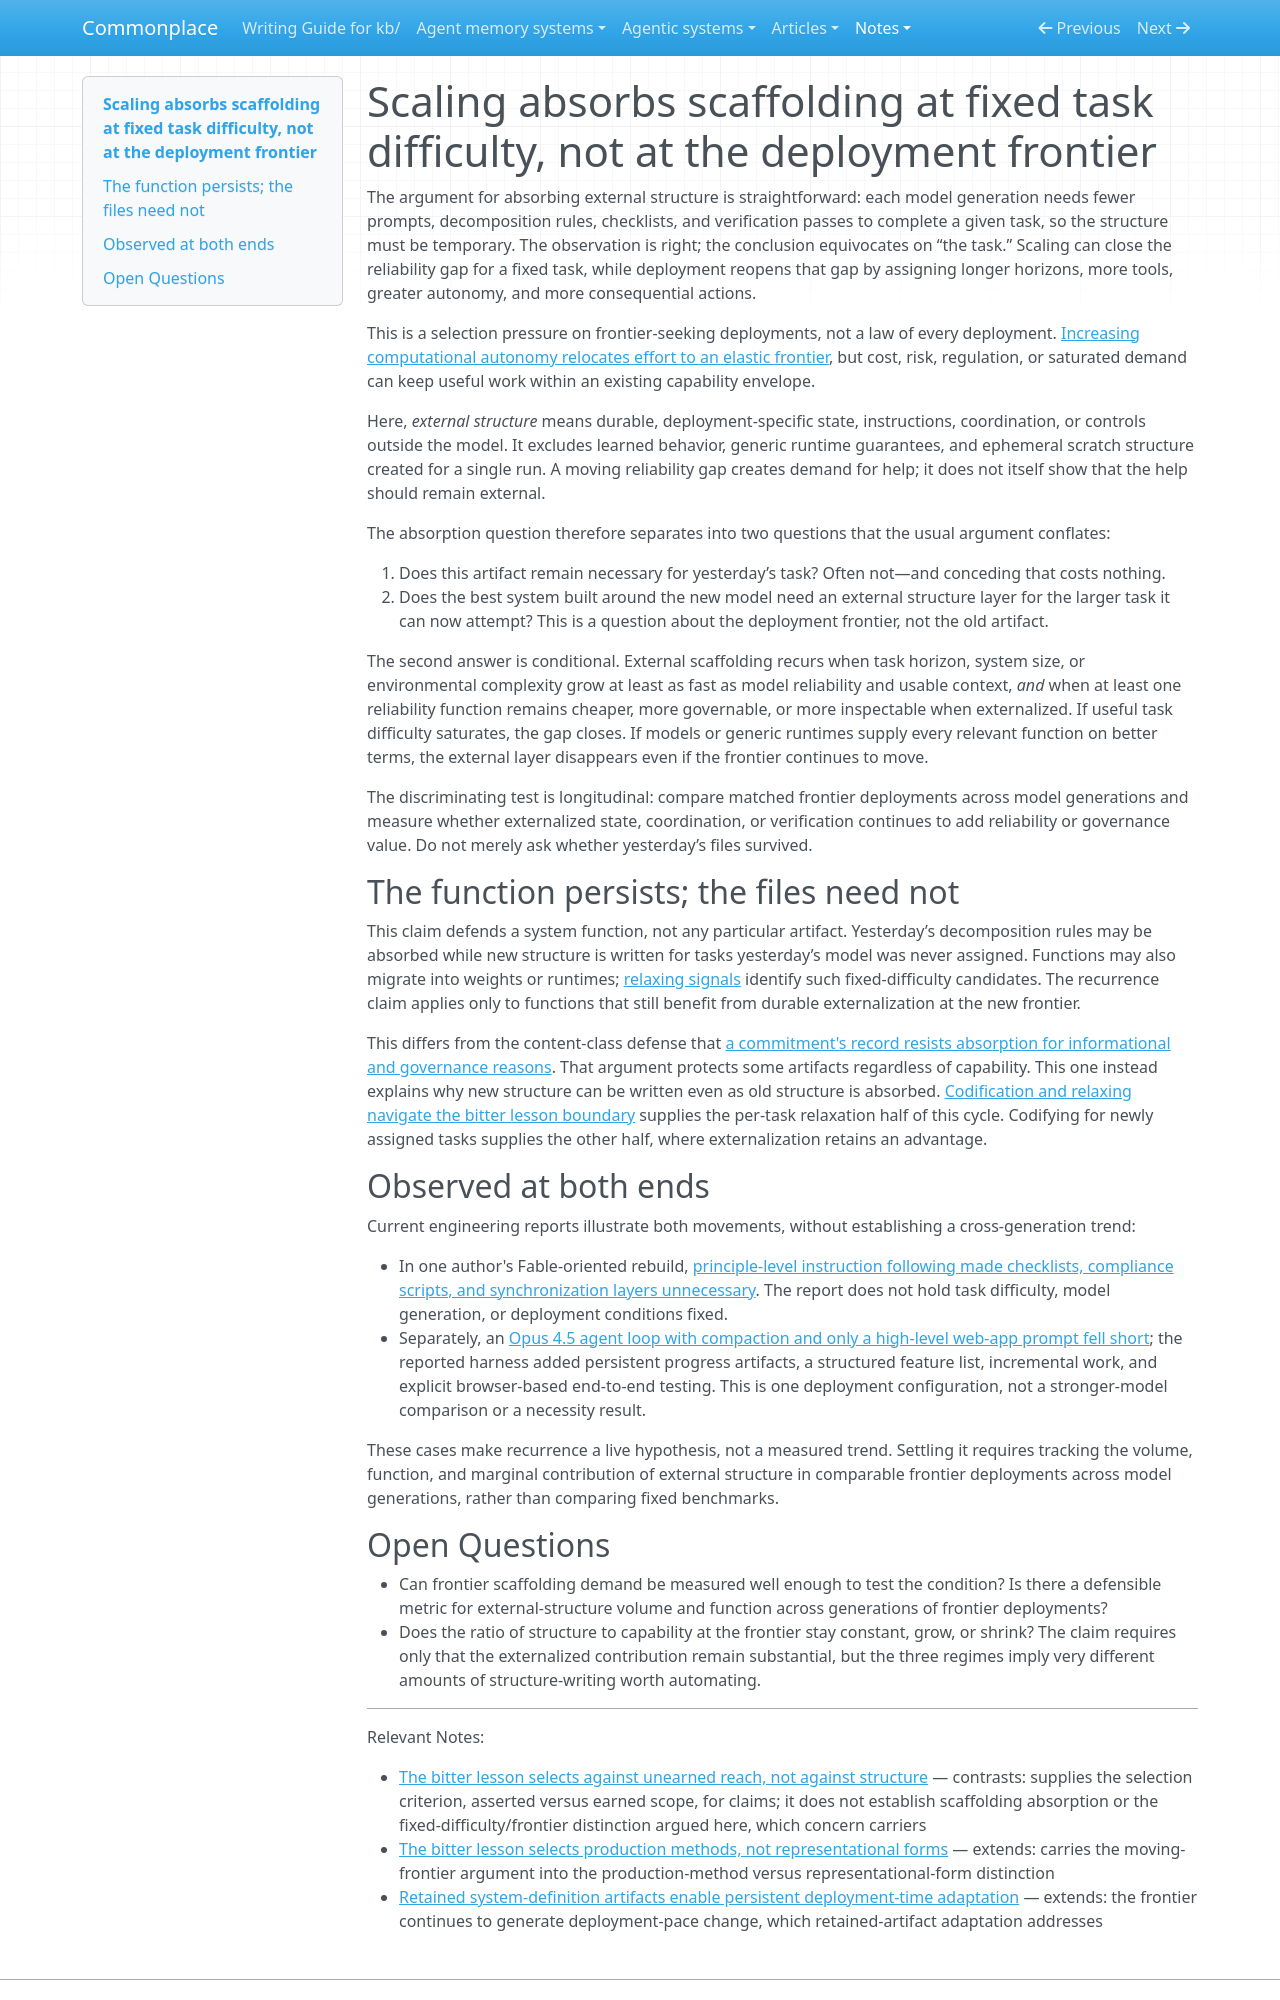

repository: zby/commonplace · page: notes/scaling-absorbs-scaffolding-at-fixed-difficulty-not-at-the-frontier/index.html · generator: mkdocs

---
description: "Stronger models shrink the scaffolding a fixed task needs; durable deployment-specific structure recurs at the frontier only while assigned difficulty keeps pace with capability and some reliability function stays advantageous to externalize"
type: types/note.md
traits: [title-as-claim, has-external-sources]
tags: [learning-theory, deploy-time-learning]
---

# Scaling absorbs scaffolding at fixed task difficulty, not at the deployment frontier

The argument for absorbing external structure is straightforward: each model generation needs fewer prompts, decomposition rules, checklists, and verification passes to complete a given task, so the structure must be temporary. The observation is right; the conclusion equivocates on “the task.” Scaling can close the reliability gap for a fixed task, while deployment reopens that gap by assigning longer horizons, more tools, greater autonomy, and more consequential actions.

This is a selection pressure on frontier-seeking deployments, not a law of every deployment. [Increasing computational autonomy relocates effort to an elastic frontier](./increasing-computational-autonomy-relocates-human-effort.md), but cost, risk, regulation, or saturated demand can keep useful work within an existing capability envelope.

Here, *external structure* means durable, deployment-specific state, instructions, coordination, or controls outside the model. It excludes learned behavior, generic runtime guarantees, and ephemeral scratch structure created for a single run. A moving reliability gap creates demand for help; it does not itself show that the help should remain external.

The absorption question therefore separates into two questions that the usual argument conflates:

1. Does this artifact remain necessary for yesterday’s task? Often not—and conceding that costs nothing.
2. Does the best system built around the new model need an external structure layer for the larger task it can now attempt? This is a question about the deployment frontier, not the old artifact.

The second answer is conditional. External scaffolding recurs when task horizon, system size, or environmental complexity grow at least as fast as model reliability and usable context, *and* when at least one reliability function remains cheaper, more governable, or more inspectable when externalized. If useful task difficulty saturates, the gap closes. If models or generic runtimes supply every relevant function on better terms, the external layer disappears even if the frontier continues to move.

The discriminating test is longitudinal: compare matched frontier deployments across model generations and measure whether externalized state, coordination, or verification continues to add reliability or governance value. Do not merely ask whether yesterday’s files survived.

## The function persists; the files need not

This claim defends a system function, not any particular artifact. Yesterday’s decomposition rules may be absorbed while new structure is written for tasks yesterday’s model was never assigned. Functions may also migrate into weights or runtimes; [relaxing signals](./operational-signals-that-a-component-is-a-relaxing-candidate.md) identify such fixed-difficulty candidates. The recurrence claim applies only to functions that still benefit from durable externalization at the new frontier.

This differs from the content-class defense that [a commitment's record resists absorption for informational and governance reasons](./parametric-reproduction-cannot-replace-an-authoritative-record.md). That argument protects some artifacts regardless of capability. This one instead explains why new structure can be written even as old structure is absorbed. [Codification and relaxing navigate the bitter lesson boundary](./codification-and-relaxing-navigate-the-bitter-lesson-boundary.md) supplies the per-task relaxation half of this cycle. Codifying for newly assigned tasks supplies the other half, where externalization retains an advantage.

## Observed at both ends

Current engineering reports illustrate both movements, without establishing a cross-generation trend:

- In one author's Fable-oriented rebuild, [principle-level instruction following made checklists, compliance scripts, and synchronization layers unnecessary](../sources/claude-workstream-kit-fable-agent-scaffolding.ingest.md). The report does not hold task difficulty, model generation, or deployment conditions fixed.
- Separately, an [Opus 4.5 agent loop with compaction and only a high-level web-app prompt fell short](../sources/effective-harnesses-for-long-running-agents.ingest.md); the reported harness added persistent progress artifacts, a structured feature list, incremental work, and explicit browser-based end-to-end testing. This is one deployment configuration, not a stronger-model comparison or a necessity result.

These cases make recurrence a live hypothesis, not a measured trend. Settling it requires tracking the volume, function, and marginal contribution of external structure in comparable frontier deployments across model generations, rather than comparing fixed benchmarks.
